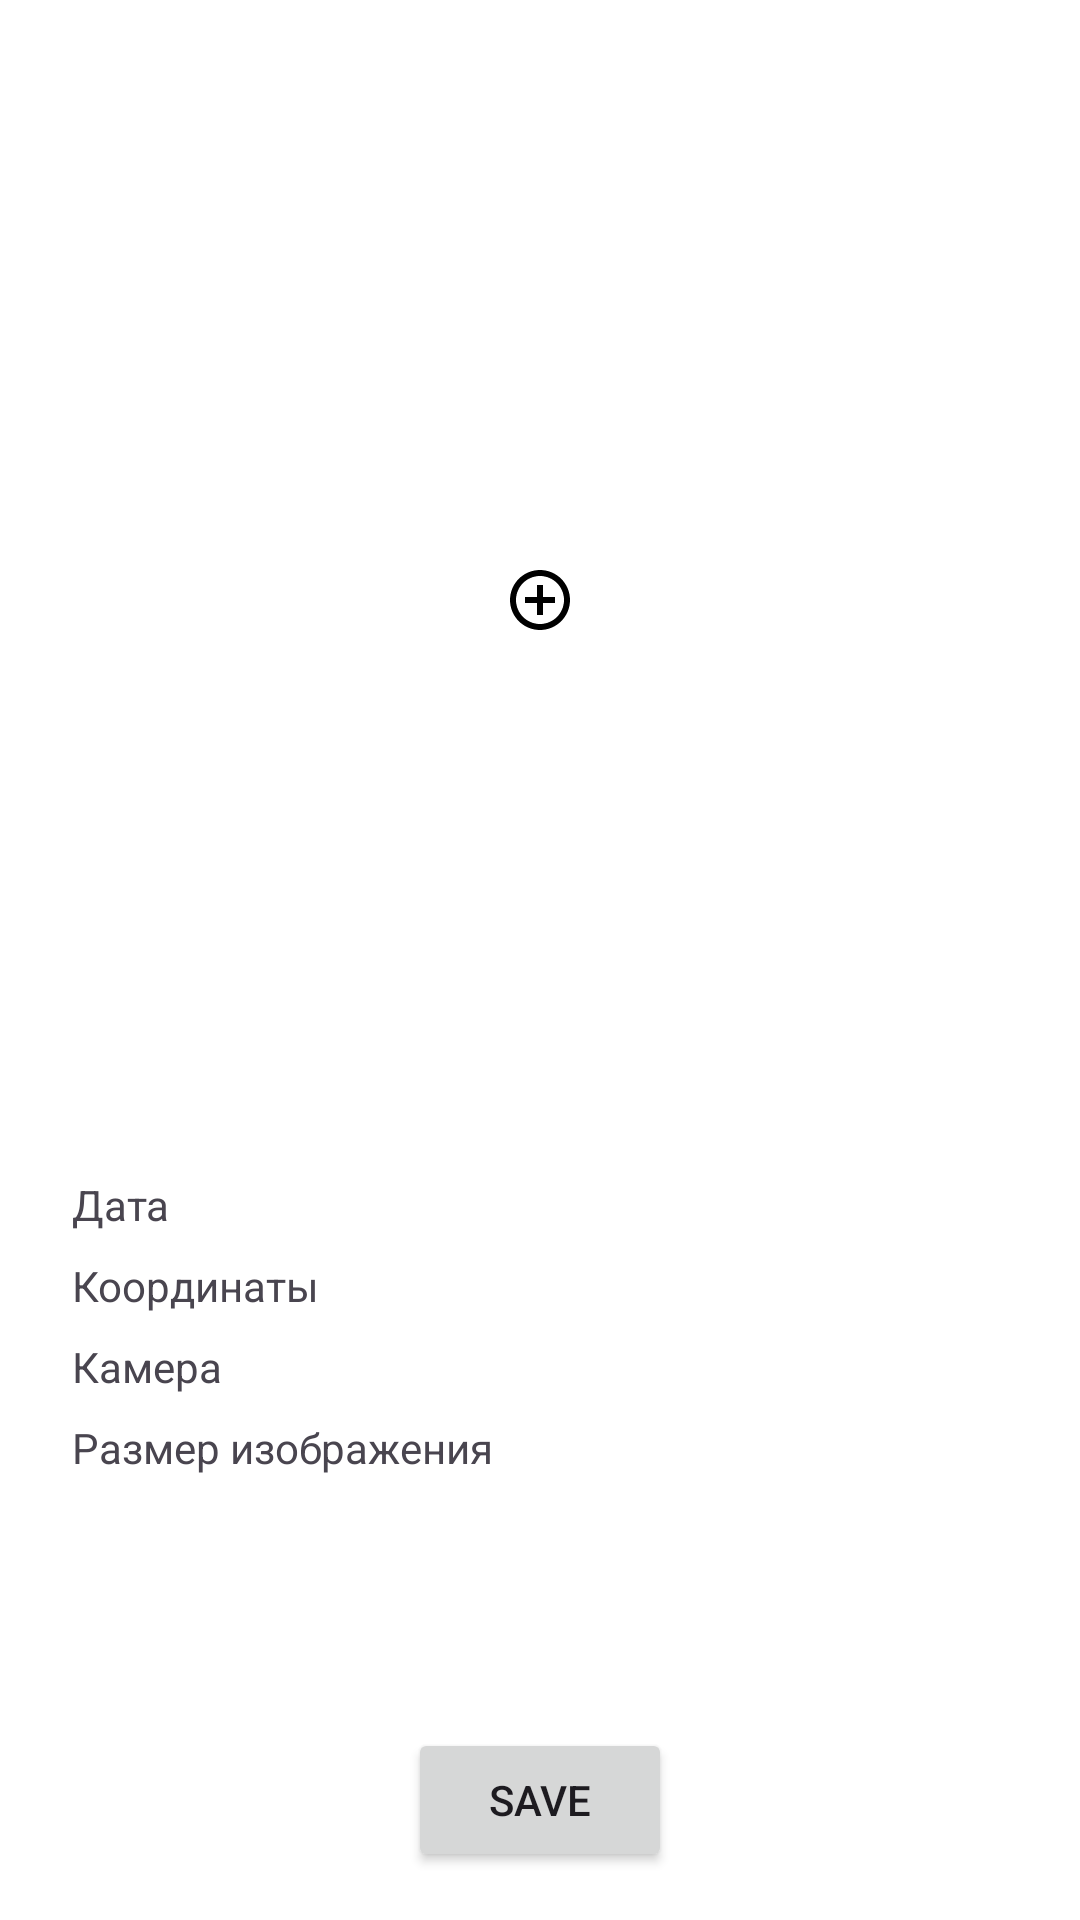

Here is an Android app screen rendered from its layout file. Give the layout XML and the strings, colors and styles it references.
<!-- AndroidManifest.xml: application theme Theme.EXIFEditor -->
<!-- res/layout/activity_main.xml -->
<?xml version="1.0" encoding="utf-8"?>
<androidx.constraintlayout.widget.ConstraintLayout xmlns:android="http://schemas.android.com/apk/res/android"
    xmlns:app="http://schemas.android.com/apk/res-auto"
    xmlns:tools="http://schemas.android.com/tools"
    android:id="@+id/main"
    android:layout_width="match_parent"
    android:layout_height="match_parent"
    tools:context=".MainActivity"
    android:background="@color/white">

    <androidx.constraintlayout.widget.Guideline
        android:id="@+id/leftBorder"
        android:layout_width="wrap_content"
        android:layout_height="wrap_content"
        android:orientation="vertical"
        app:layout_constraintGuide_begin="@dimen/padding_2"
        />

    <androidx.constraintlayout.widget.Guideline
        android:id="@+id/rightBorder"
        android:layout_width="wrap_content"
        android:layout_height="wrap_content"
        android:orientation="vertical"
        app:layout_constraintGuide_end="@dimen/padding_2"
        />

    <androidx.constraintlayout.widget.Guideline
        android:id="@+id/topBorder"
        android:layout_width="wrap_content"
        android:layout_height="wrap_content"
        android:orientation="horizontal"
        app:layout_constraintGuide_begin="@dimen/padding_2"
        />

    <androidx.constraintlayout.widget.Guideline
        android:id="@+id/bottomBorder"
        android:layout_width="wrap_content"
        android:layout_height="wrap_content"
        android:orientation="horizontal"
        app:layout_constraintGuide_end="256dp"
        />

    <ImageView
        android:id="@+id/mainImage"
        android:layout_height="0dp"
        android:layout_width="0dp"
        android:scaleType="centerInside"
        android:paddingStart="@dimen/padding_1"
        android:paddingEnd="@dimen/padding_1"
        app:layout_constraintStart_toStartOf="@id/leftBorder"
        app:layout_constraintEnd_toEndOf="@id/rightBorder"
        app:layout_constraintTop_toTopOf="@id/topBorder"
        app:layout_constraintBottom_toBottomOf="@id/bottomBorder"
        android:src="@drawable/baseline_add_circle_outline_24"
        />

    <TextView
        android:id="@+id/dateTextView"
        android:layout_width="wrap_content"
        android:layout_height="wrap_content"
        android:layout_marginStart="@dimen/padding_1"
        android:layout_marginTop="@dimen/padding_1"
        android:textSize="@dimen/text_size_1"
        android:text="@string/Date"
        app:layout_constraintStart_toStartOf="@id/leftBorder"
        app:layout_constraintTop_toTopOf="@id/bottomBorder"
        />

    <TextView
        android:id="@+id/coordsTextView"
        android:layout_width="wrap_content"
        android:layout_height="wrap_content"
        android:layout_marginTop="@dimen/padding_1"
        android:textSize="@dimen/text_size_1"
        android:text="@string/Coordinates"
        app:layout_constraintStart_toStartOf="@id/dateTextView"
        app:layout_constraintTop_toBottomOf="@id/dateTextView"
        />

    <TextView
        android:id="@+id/cameraTextView"
        android:layout_width="wrap_content"
        android:layout_height="wrap_content"
        android:layout_marginTop="@dimen/padding_1"
        android:textSize="@dimen/text_size_1"
        android:text="@string/Camera"
        app:layout_constraintStart_toStartOf="@id/coordsTextView"
        app:layout_constraintTop_toBottomOf="@id/coordsTextView"
        />

    <TextView
        android:id="@+id/imageSize"
        android:layout_width="wrap_content"
        android:layout_height="wrap_content"
        android:layout_marginTop="@dimen/padding_1"
        android:textSize="@dimen/text_size_1"
        android:text="@string/image_size"
        app:layout_constraintStart_toStartOf="@id/coordsTextView"
        app:layout_constraintTop_toBottomOf="@id/cameraTextView"
        />

    <TextView
        android:id="@+id/dateValueTextView"
        android:layout_width="wrap_content"
        android:layout_height="wrap_content"
        android:layout_marginTop="@dimen/padding_1"
        android:textSize="@dimen/text_size_1"
        app:layout_constraintEnd_toEndOf="@id/rightBorder"
        app:layout_constraintTop_toTopOf="@id/dateTextView"
        />

    <TextView
        android:id="@+id/coordsValueTextView"
        android:layout_width="wrap_content"
        android:layout_height="wrap_content"
        android:layout_marginTop="@dimen/padding_1"
        android:textSize="@dimen/text_size_1"
        app:layout_constraintEnd_toEndOf="@id/rightBorder"
        app:layout_constraintTop_toTopOf="@id/coordsTextView"
        />

    <TextView
        android:id="@+id/cameraValueTextView"
        android:layout_width="wrap_content"
        android:layout_height="wrap_content"
        android:layout_marginTop="@dimen/padding_1"
        android:textSize="@dimen/text_size_1"
        app:layout_constraintEnd_toEndOf="@id/rightBorder"
        app:layout_constraintTop_toTopOf="@id/cameraTextView"
        />

    <TextView
        android:id="@+id/imageSizeValue"
        android:layout_width="wrap_content"
        android:layout_height="wrap_content"
        android:layout_marginTop="@dimen/padding_1"
        android:textSize="@dimen/text_size_1"
        app:layout_constraintEnd_toEndOf="@id/rightBorder"
        app:layout_constraintTop_toTopOf="@id/imageSize"
        />

    <Button
        android:id="@+id/saveButton"
        android:layout_width="wrap_content"
        android:layout_height="wrap_content"
        android:text="Save"
        app:layout_constraintStart_toStartOf="@id/leftBorder"
        app:layout_constraintEnd_toEndOf="@id/rightBorder"
        app:layout_constraintBottom_toBottomOf="parent"
        android:layout_marginBottom="@dimen/padding_2"
        android:clickable="false"
        />
</androidx.constraintlayout.widget.ConstraintLayout>
<!-- resources referenced by this layout -->
<resources>
  <color name="white">#FFFFFFFF</color>
  <dimen name="padding_1">8dp</dimen>
  <dimen name="padding_2">16dp</dimen>
  <dimen name="text_size_1">14sp</dimen>
  <!-- drawable baseline_add_circle_outline_24 (drawable) -->
  <vector xmlns:android="http://schemas.android.com/apk/res/android" android:height="24dp" android:tint="@color/plus_button_color" android:viewportHeight="24" android:viewportWidth="24" android:width="24dp">
        
      <path android:fillColor="@android:color/white" android:pathData="M13,7h-2v4L7,11v2h4v4h2v-4h4v-2h-4L13,7zM12,2C6.48,2 2,6.48 2,12s4.48,10 10,10 10,-4.48 10,-10S17.52,2 12,2zM12,20c-4.41,0 -8,-3.59 -8,-8s3.59,-8 8,-8 8,3.59 8,8 -3.59,8 -8,8z"/>
      
  </vector>
  <string name="Camera">Камера</string>
  <string name="Coordinates">Координаты</string>
  <string name="Date">Дата</string>
  <string name="image_size">Размер изображения</string>
  <style name="Theme.EXIFEditor" parent="Base.Theme.EXIFEditor" />
  <color name="plus_button_color">@color/black</color>
  <style name="Base.Theme.EXIFEditor" parent="Theme.Material3.DayNight.NoActionBar">
          
          
      </style>
  <color name="black">#FF000000</color>
</resources>
